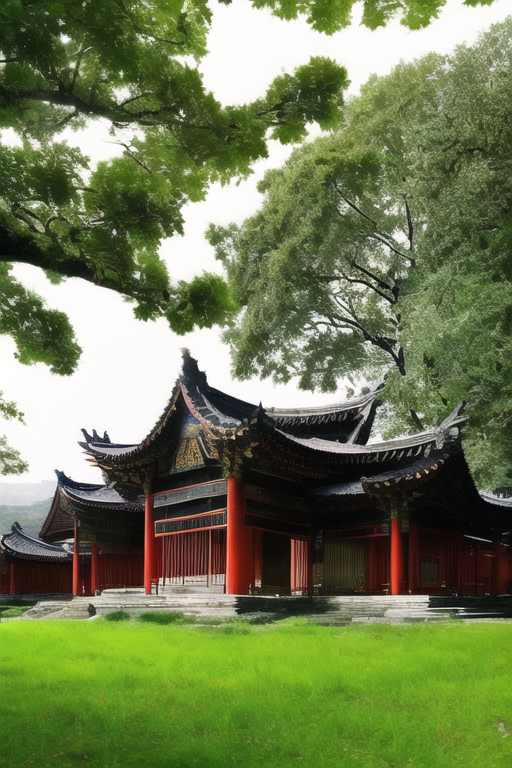
Generation parameters embedded in this image by AUTOMATIC1111 Stable Diffusion web UI or a fork of it (Forge, ...) (PNG 'parameters' text chunk):
Chinese Ancient Architecture
Negative prompt: (nsfw:1.4), lowres, bad anatomy, bad hands, text, error, missing fingers, extra digit, fewer digits, cropped, worst quality, low quality, normal quality, jpeg artifacts,signature, watermark, username, blurry, artist name, 
Steps: 20, Sampler: DPM++ SDE Karras, CFG scale: 7.5, Seed: 740114352, Size: 512x768, Model hash: 5537662b40, Model: Aiarch_7000, Clip skip: 2, ENSD: 31337, Eta: 0.667